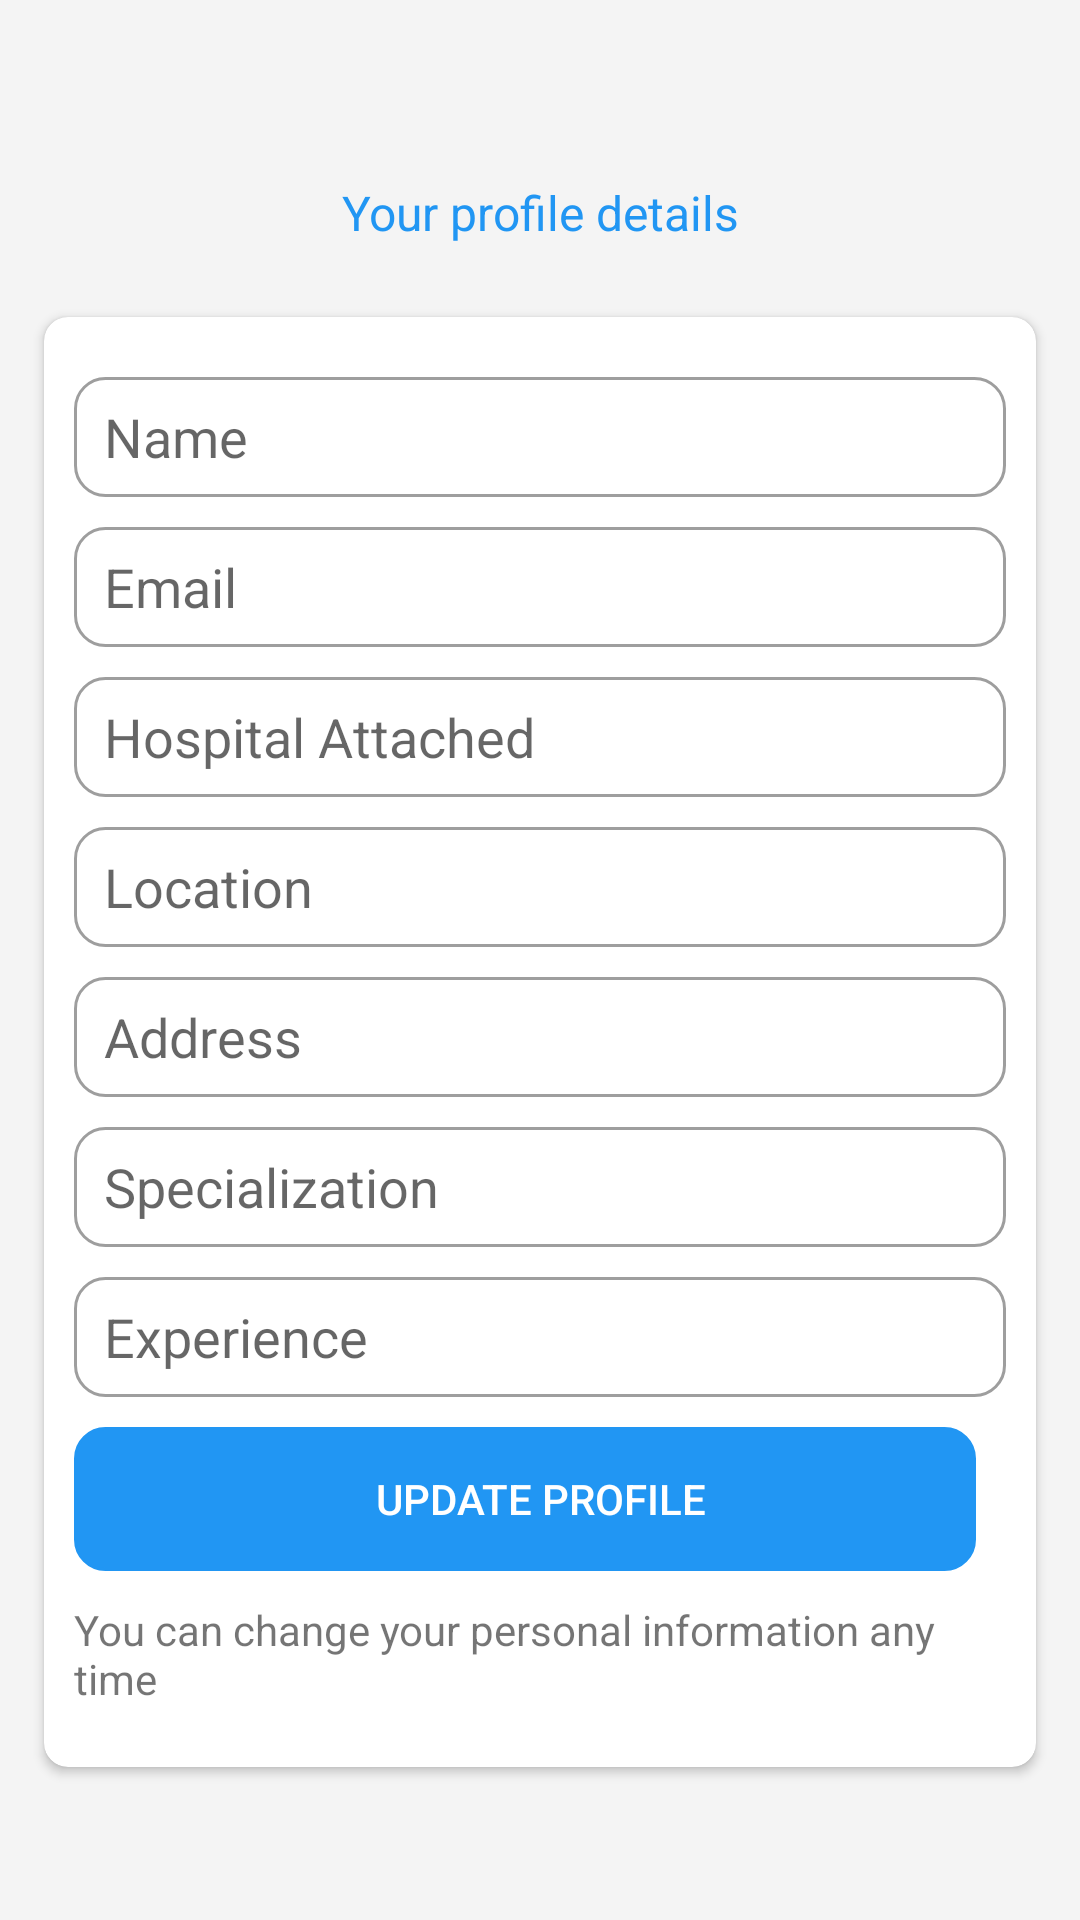

This screen was rendered from an Android layout file. Write that file and the resources it references.
<!-- AndroidManifest.xml: application theme AppTheme -->
<!-- res/layout/activity_profile.xml -->
<?xml version="1.0" encoding="utf-8"?>
<RelativeLayout xmlns:android="http://schemas.android.com/apk/res/android"
    xmlns:app="http://schemas.android.com/apk/res-auto"
    xmlns:tools="http://schemas.android.com/tools"
    android:layout_width="match_parent"
    android:background="@color/grey"
    android:layout_height="match_parent"
    tools:context=".ProfileActivity">
    <RelativeLayout
        android:layout_width="match_parent"
        android:background="@drawable/top_bg"
        android:layout_alignParentTop="true"
        android:layout_height="40dp"/>
    <TextView
        android:layout_width="wrap_content"
        android:layout_marginTop="60dp"
        android:layout_marginLeft="10dp"
        android:textSize="16sp"
        android:layout_centerHorizontal="true"
        android:textColor="@color/blue_primary"
        android:text="Your profile details"
        android:gravity="center"
        android:layout_height="wrap_content"/>

    <androidx.cardview.widget.CardView
        android:layout_width="match_parent"
        app:cardCornerRadius="8dp"
        android:id="@+id/card1"
        android:layout_marginTop="100dp"
        android:layout_marginLeft="10dp"
        android:layout_marginRight="10dp"
        app:cardUseCompatPadding="true"
        android:layout_height="wrap_content">
        <LinearLayout
            android:layout_width="match_parent"
            android:padding="10dp"
            android:orientation="vertical"
            android:layout_height="wrap_content">
           <EditText
               android:layout_width="match_parent"
               android:layout_marginBottom="10dp"
               android:layout_marginTop="10dp"
               android:hint="Name"
               android:id="@+id/etName"
               android:background="@drawable/edt_bg"
               android:layout_height="wrap_content"/>
            <EditText
                android:layout_width="match_parent"
                android:layout_marginBottom="10dp"
                android:hint="Email"
                android:id="@+id/etEmail"
                android:background="@drawable/edt_bg"
                android:layout_height="wrap_content"/>
            <EditText
                android:layout_width="match_parent"
                android:background="@drawable/edt_bg"
                android:hint="Hospital Attached"
                android:id="@+id/etHospital"
                android:layout_marginBottom="10dp"
                android:layout_height="wrap_content"/>
            <EditText
                android:layout_width="match_parent"
                android:layout_marginBottom="10dp"
                android:hint="Location"
                android:id="@+id/etLocation"
                android:background="@drawable/edt_bg"
                android:layout_height="wrap_content"/>
            <EditText
                android:layout_width="match_parent"
                android:layout_marginBottom="10dp"
                android:hint="Address"
                android:id="@+id/etAddress"
                android:background="@drawable/edt_bg"
                android:layout_height="wrap_content"/>
            <EditText
                android:layout_width="match_parent"
                android:layout_marginBottom="10dp"
                android:hint="Specialization"
                android:id="@+id/etSpecialization"
                android:background="@drawable/edt_bg"
                android:layout_height="wrap_content"/>
            <EditText
                android:layout_width="match_parent"
                android:layout_marginBottom="10dp"
                android:hint="Experience"
                android:id="@+id/etExperience"
                android:background="@drawable/edt_bg"
                android:layout_height="wrap_content"/>
            <Button
                android:layout_width="match_parent"
                android:layout_marginBottom="10dp"
                android:id="@+id/btnUpdate"
                android:layout_marginRight="10dp"
                android:textColor="@color/white"
                android:text="Update profile"
                android:background="@drawable/btn_bg"
                android:layout_height="wrap_content"/>
            <TextView
                android:layout_width="wrap_content"
                android:layout_marginBottom="10dp"
                android:layout_gravity="center"
                android:text="You can change your personal information any time"
                android:layout_height="wrap_content"/>
        </LinearLayout>
    </androidx.cardview.widget.CardView>
</RelativeLayout>
<!-- resources referenced by this layout -->
<resources>
  <color name="blue_primary">#2196F3</color>
  <color name="grey">#f4f4f4</color>
  <color name="white">#fff</color>
  <!-- drawable btn_bg (drawable) -->
  <?xml version="1.0" encoding="utf-8"?>
  <shape android:shape="rectangle" android:tint="@color/blue_primary" xmlns:android="http://schemas.android.com/apk/res/android">
      <size android:width="1dp"  />
      <stroke android:width="1dp" android:color="@color/blue_primary"/>
      <corners android:radius="10dp"/>
      <padding android:bottom="5dp" android:top="5dp" android:left="10dp"/>
      <stroke  />
  
  </shape>
  <!-- drawable edt_bg (drawable) -->
  <?xml version="1.0" encoding="utf-8"?>
  <shape android:shape="rectangle"  xmlns:android="http://schemas.android.com/apk/res/android">
     <size android:width="1dp" android:height="40dp" />
      <stroke android:width="1dp" android:color="@color/grey_primary"/>
      <corners android:radius="10dp"/>
  
      <padding android:bottom="5dp" android:top="5dp" android:left="10dp"/>
  
  
  </shape>
  <style name="AppTheme" parent="Theme.AppCompat.Light.NoActionBar">
          
          <item name="colorPrimary">@color/blue_primary</item>
          <item name="colorPrimaryDark">@color/blue_primary_dark</item>
          <item name="colorAccent">@color/colorAccent</item>
      </style>
  <color name="grey_primary">#9E9E9E</color>
  <color name="blue_primary_dark">#1976D2</color>
  <color name="colorAccent">#D81B60</color>
</resources>
